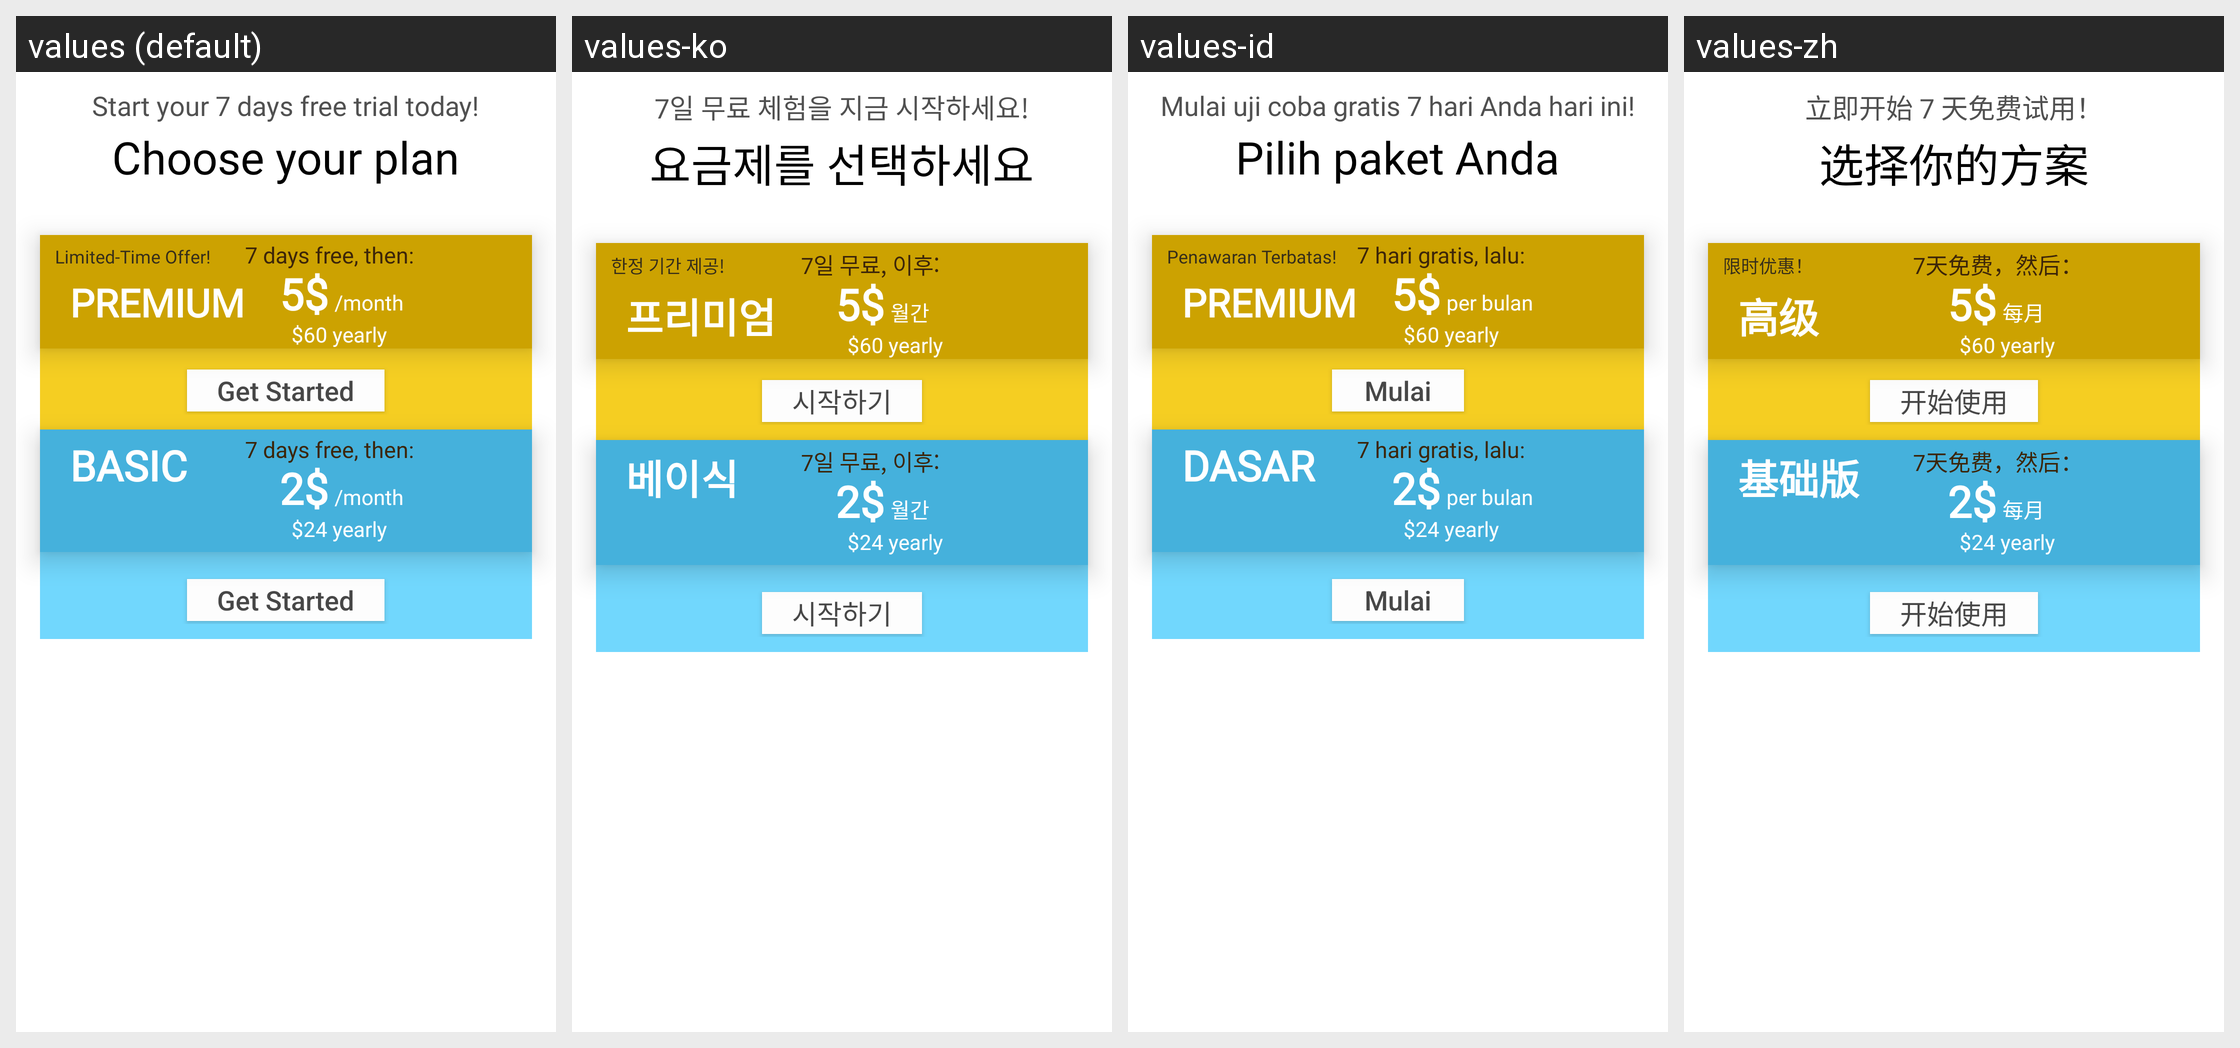

Locale-by-locale string values for the Android screen shown in this grid:
Android screen res/layout/view_upgrade_overlay.xml rendered under 4 locales, left to right: values (default), values-ko, values-id, values-zh. Device: Nexus 5 (rendered at 1080×1920; each locale shown at half size, 540×960, under a caption strip naming it); theme Theme.SimpleCall.
Other locales in the repository, not shown: values-ar, values-de, values-es, values-fr, values-he, values-hi, values-in, values-iw, values-ja, values-nl, values-ru.
Strings drawn on this screen, with the default value and each locale's value (text and hints the layout hard-codes, and strings that could not be matched under every locale, appear in the picture but are not listed):

subscription_start_your_7_days_free_trial_today
  values: Start your 7 days free trial today!
  values-ko: 7일 무료 체험을 지금 시작하세요!
  values-id: Mulai uji coba gratis 7 hari Anda hari ini!
  values-zh: 立即开始 7 天免费试用！

choose_your_plan
  values: Choose your plan
  values-ko: 요금제를 선택하세요
  values-id: Pilih paket Anda
  values-zh: 选择你的方案

subscription_plan_limited_time_offer
  values: Limited-Time Offer!
  values-ko: 한정 기간 제공!
  values-id: Penawaran Terbatas!
  values-zh: 限时优惠！

premium_capital
  values: Premium
  values-ko: 프리미엄
  values-id: Premium
  values-zh: 高级

subscription_7_days_free_then
  values: 7 days free, then:
  values-ko: 7일 무료, 이후:
  values-id: 7 hari gratis, lalu:
  values-zh: 7天免费，然后：

per_month
  values: /month
  values-ko: 월간
  values-id: per bulan
  values-zh: 每月

get_started
  values: Get Started
  values-ko: 시작하기
  values-id: Mulai
  values-zh: 开始使用

basic_plan_all_capitals
  values: BASIC
  values-ko: 베이식
  values-id: Dasar
  values-zh: 基础版
